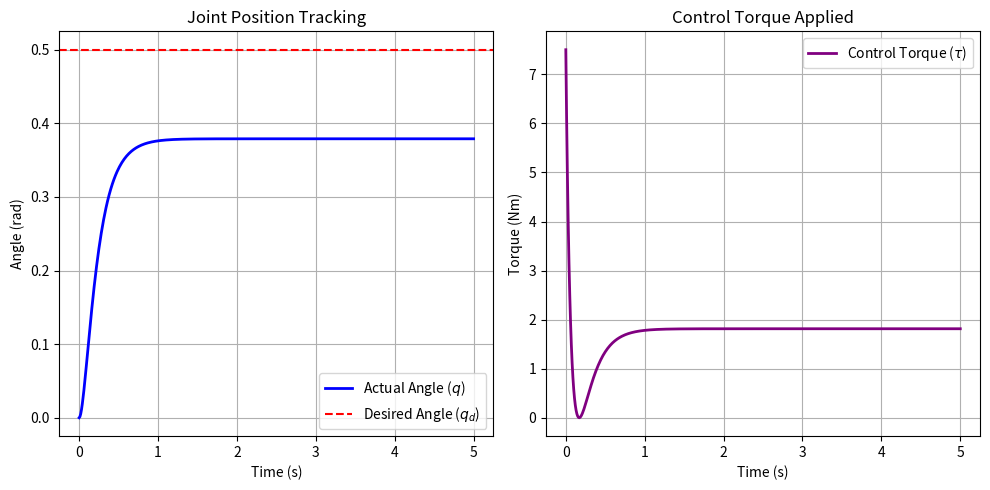

Write Python code to recreate this figure.
import numpy as np
import sympy as sp
from scipy.integrate import solve_ivp
import matplotlib.pyplot as plt

# =============================================================================
# 1. SYMBOLIC DERIVATION (SymPy)
# =============================================================================
print("Deriving Equations of Motion symbolicaly...")

# Define time and generalized coordinates as functions of time
t = sp.symbols('t')
q = sp.Function('q')(t)         # Joint position (angle)
dq = sp.Function('dq')(t)       # Joint velocity (first derivative)
ddq = sp.Function('ddq')(t)     # Joint acceleration (second derivative)

# Define system physical parameters and control input (Torque)
m, l, g = sp.symbols('m l g')
tau = sp.symbols('tau')         # Control torque applied at the joint

# --- Kinematics & Energy ---
# Position of the center of mass (assuming a uniform rod)
x = (l / 2) * sp.sin(q)
y = -(l / 2) * sp.cos(q)

# Velocities (Time derivatives)
vx = sp.diff(x, t)
vy = sp.diff(y, t)

# Kinetic Energy (T) and Potential Energy (V)
# Including both translational kinetic energy and rotational kinetic energy (I = 1/12 * m * l^2)
I = (1 / 12) * m * l**2
T = (1 / 2) * m * (vx**2 + vy**2) + (1 / 2) * I * dq**2
V = m * g * y

# Lagrangian (L = T - V)
L = T - V

# --- Substitute velocity for differentiation convenience ---
# SymPy's diff handles explicit symbols easier than functions of time
q_s, dq_s, ddq_s = sp.symbols('q_s dq_s ddq_s')

# Substitute functions of time with static symbols for the Euler-Lagrange steps
L_sub = L.subs({sp.diff(q, t): dq_s, q: q_s})

# Euler-Lagrange Equation: d/dt(dL/ddq) - dL/dq = tau
# 1. Partial derivative with respect to velocity
dL_ddq = sp.diff(L_sub, dq_s)
# To take the total time derivative, change symbols back to time functions
dL_ddq_t = dL_ddq.subs({dq_s: sp.diff(q, t), q_s: q})
d_dt_dL_ddq = sp.diff(dL_ddq_t, t)

# 2. Partial derivative with respect to position
dL_dq = sp.diff(L_sub, q_s).subs({dq_s: sp.diff(q, t), q_s: q})

# 3. Combine into the full equation of motion
eq_motion = sp.Eq(d_dt_dL_ddq - dL_dq, tau)

# --- Solve for Acceleration (ddq) ---
# Substitute back static symbols to make it easily lambdifiable
eq_motion_static = eq_motion.subs({sp.diff(q, t, 2): ddq_s, sp.diff(q, t): dq_s, q: q_s})
acceleration_expr = sp.solve(eq_motion_static, ddq_s)[0]

print(f"Derived Joint Acceleration (ddq): {acceleration_expr}\n")

# Convert the symbolic expression into a fast numerical function
# Inputs: (q, dq, tau, m, l, g)
numeric_acceleration = sp.lambdify((q_s, dq_s, tau, m, l, g), acceleration_expr, 'numpy')


# =============================================================================
# 2. CONTROL LAW & NUMERICAL INTEGRATION (SciPy)
# =============================================================================
# Fixed physical parameters
M_VAL = 1.0   # kg
L_VAL = 1.0   # meters
G_VAL = 9.81  # m/s^2

# Control Gains (PD Controller to bring the arm to a target angle)
KP = 15.0
KD = 5.0
Q_DESIRED = 0.5  # Target angle in radians (~28.6 degrees)

def control_law(q_current, dq_current):
    """
    Proportional-Derivative (PD) Control Law.
    Calculates required torque to minimize error.
    """
    error = Q_DESIRED - q_current
    error_dot = 0.0 - dq_current  # Target velocity is 0
    
    # Torque = Kp*e + Kd*e_dot
    u_torque = KP * error + KD * error_dot
    return u_torque

def system_dynamics(t, state):
    """
    State space equations for solve_ivp.
    state = [q, dq]
    returns = [dq, ddq]
    """
    q_curr, dq_curr = state
    
    # 1. Compute control action (torque) based on current state
    u_torque = control_law(q_curr, dq_curr)
    
    # 2. Evaluate physical system acceleration using our SymPy derived equation
    ddq_curr = numeric_acceleration(q_curr, dq_curr, u_torque, M_VAL, L_VAL, G_VAL)
    
    return [dq_curr, ddq_curr]

# --- Solve Initial Value Problem (IVP) ---
t_span = (0.0, 5.0)       # Simulate for 5 seconds
t_eval = np.linspace(0, 5, 500)
initial_state = [0.0, 0.0] # Starts at rest at 0 radians

print("Simulating closed-loop system dynamics...")
sol = solve_ivp(system_dynamics, t_span, initial_state, t_eval=t_eval, method='RK45')

# =============================================================================
# 3. POST-PROCESSING & PLOTTING
# =============================================================================
# Calculate control inputs over time for visualization
torques = [control_law(sol.y[0, i], sol.y[1, i]) for i in range(len(sol.t))]

plt.figure(figsize=(10, 5))

# Plot Position Trajectory
plt.subplot(1, 2, 1)
plt.plot(sol.t, sol.y[0], label='Actual Angle ($q$)', color='blue', linewidth=2)
plt.axhline(y=Q_DESIRED, color='r', linestyle='--', label='Desired Angle ($q_d$)')
plt.title('Joint Position Tracking')
plt.xlabel('Time (s)')
plt.ylabel('Angle (rad)')
plt.grid(True)
plt.legend()

# Plot Control Effort (Torque)
plt.subplot(1, 2, 2)
plt.plot(sol.t, torques, label='Control Torque ($\\tau$)', color='purple', linewidth=2)
plt.title('Control Torque Applied')
plt.xlabel('Time (s)')
plt.ylabel('Torque (Nm)')
plt.grid(True)
plt.legend()

plt.tight_layout()
plt.show()
